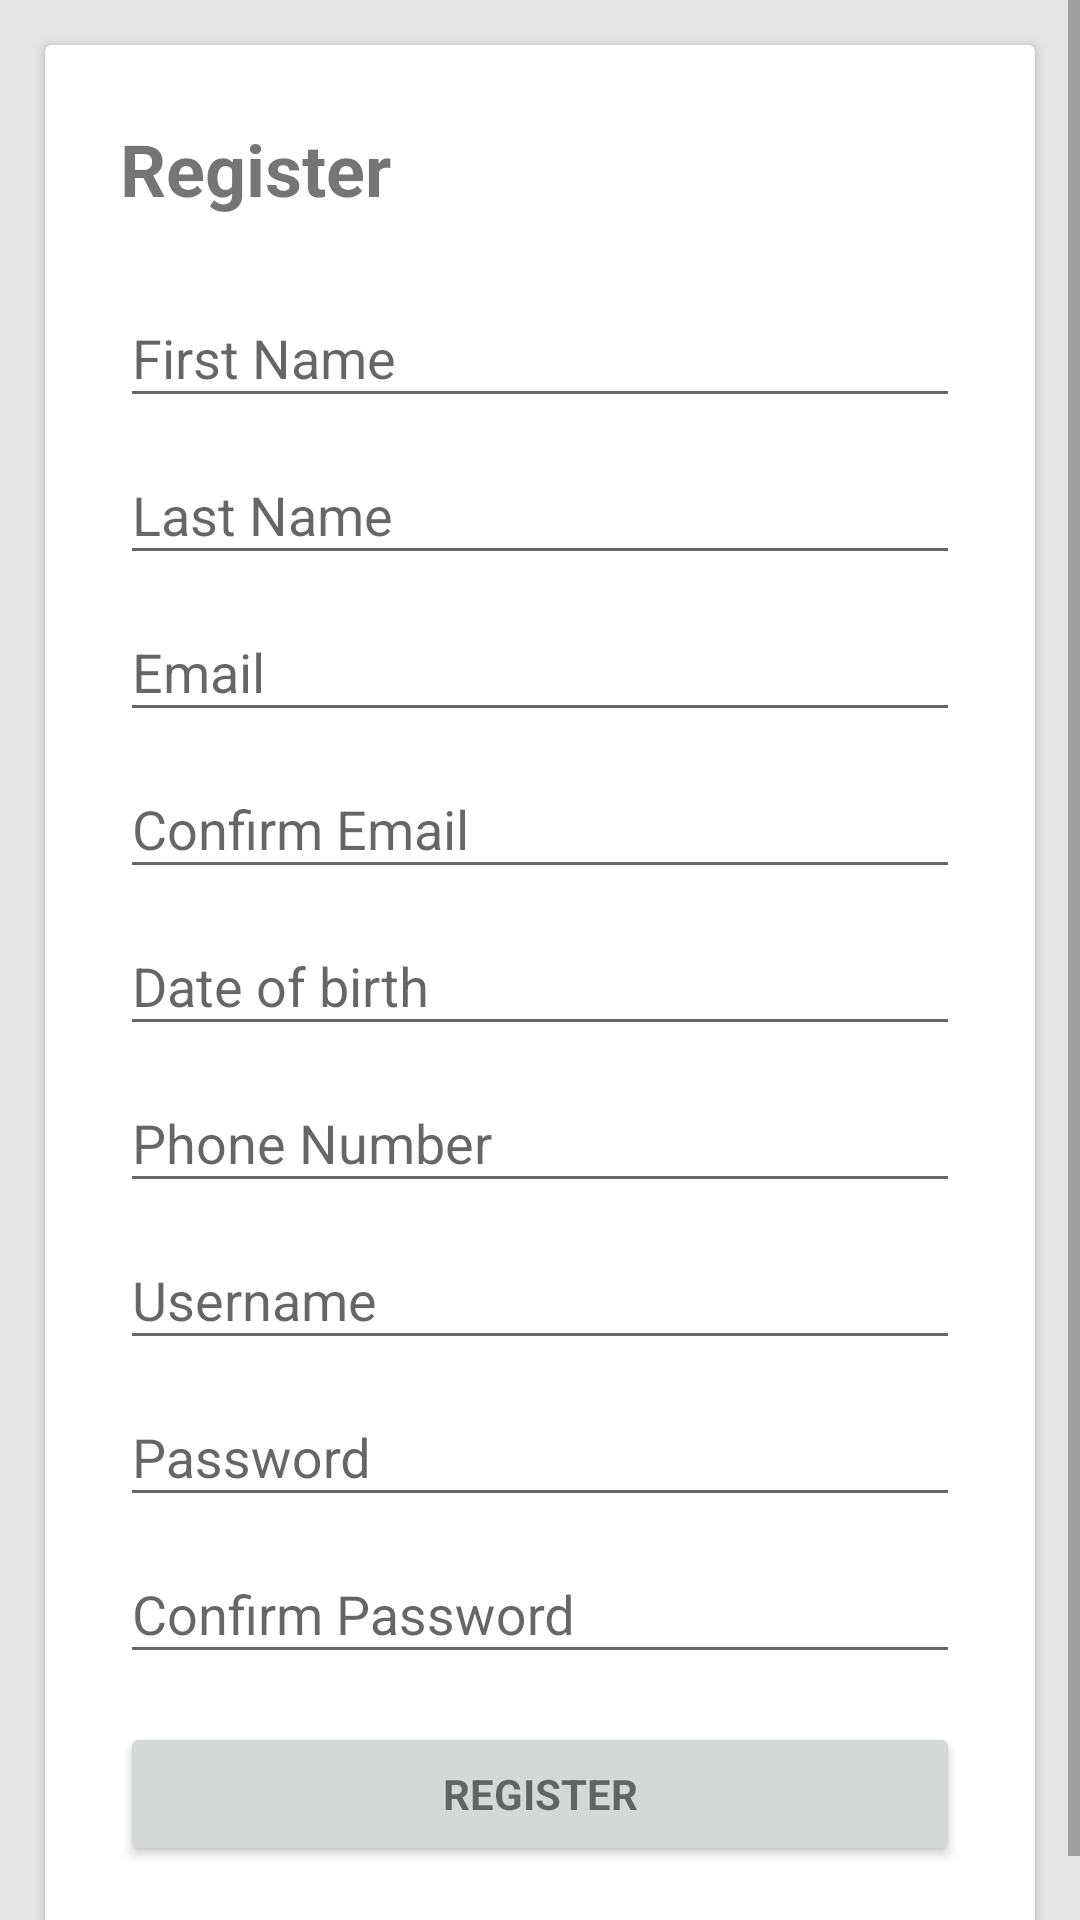

Android layout source for this screen:
<!-- AndroidManifest.xml: application theme AppTheme -->
<!-- res/layout/fragment_register.xml -->
<FrameLayout xmlns:android="http://schemas.android.com/apk/res/android"
    xmlns:tools="http://schemas.android.com/tools"
    android:layout_width="match_parent"
    android:layout_height="match_parent"
    tools:context="com.example.szara_000.team02_mobile.Register"
    >

    <ScrollView
        android:id="@+id/register_form"
        android:layout_width="match_parent"
        android:layout_height="match_parent"
        android:fillViewport="false">

        <RelativeLayout
            android:layout_width="match_parent"
            android:layout_height="wrap_content">

            <android.support.v7.widget.CardView
                android:layout_width="match_parent"
                android:layout_margin="15dp"
                android:layout_height="wrap_content">

                <LinearLayout
                    android:id="@+id/email_login_form"
                    android:layout_width="match_parent"
                    android:layout_height="wrap_content"
                    android:orientation="vertical"
                    android:weightSum="1"
                    android:layout_margin="25dp">


                    <TextView
                        android:text="Register"
                        android:layout_width="match_parent"
                        android:layout_height="47dp"
                        android:id="@+id/textView8"
                        android:textStyle="normal|bold"
                        android:textSize="24sp" />

                    <android.support.design.widget.TextInputLayout
                        android:layout_width="match_parent"
                        android:layout_height="wrap_content">
                        <AutoCompleteTextView
                            android:id="@+id/firstname"
                            android:layout_width="match_parent"
                            android:layout_height="wrap_content"
                            android:hint="First Name"
                            android:inputType="textPersonName"
                            android:maxLines="1"
                            android:singleLine="true" />



                    </android.support.design.widget.TextInputLayout>

                    <android.support.design.widget.TextInputLayout
                        android:layout_width="match_parent"
                        android:layout_height="wrap_content">
                        <AutoCompleteTextView
                            android:id="@+id/lastname"
                            android:layout_width="match_parent"
                            android:layout_height="wrap_content"
                            android:hint="Last Name"
                            android:maxLines="1"
                            android:singleLine="true"
                            android:inputType="textPersonName" />

                    </android.support.design.widget.TextInputLayout>

                    <android.support.design.widget.TextInputLayout
                        android:layout_width="match_parent"
                        android:layout_height="wrap_content">
                        <AutoCompleteTextView
                            android:id="@+id/regemail"
                            android:layout_width="match_parent"
                            android:layout_height="wrap_content"
                            android:hint="Email"
                            android:inputType="textEmailAddress"
                            android:maxLines="1"
                            android:singleLine="true" />
                    </android.support.design.widget.TextInputLayout>
                    <android.support.design.widget.TextInputLayout
                        android:layout_width="match_parent"
                        android:layout_height="wrap_content">
                        <AutoCompleteTextView
                            android:id="@+id/regconfirmemail"
                            android:layout_width="match_parent"
                            android:layout_height="wrap_content"
                            android:hint="Confirm Email"
                            android:inputType="textEmailAddress"
                            android:maxLines="1"
                            android:singleLine="true" />
                    </android.support.design.widget.TextInputLayout>
                    <android.support.design.widget.TextInputLayout
                        android:layout_width="match_parent"
                        android:layout_height="wrap_content">
                        <AutoCompleteTextView
                            android:id="@+id/Regdateofbirth"
                            android:layout_width="match_parent"
                            android:layout_height="wrap_content"
                            android:hint="Date of birth"
                            android:maxLines="1"
                            android:inputType="datetime"
                            android:focusable="false"
                            android:focusableInTouchMode="false" />


                    </android.support.design.widget.TextInputLayout>
                    <android.support.design.widget.TextInputLayout
                        android:layout_width="match_parent"
                        android:layout_height="wrap_content">

                        <AutoCompleteTextView
                            android:id="@+id/phonenumber"
                            android:layout_width="match_parent"
                            android:layout_height="wrap_content"
                            android:hint="Phone Number"
                            android:maxLines="1"
                            android:singleLine="true"
                            android:inputType="phone" />
                    </android.support.design.widget.TextInputLayout>
                    <android.support.design.widget.TextInputLayout
                        android:layout_width="match_parent"
                        android:layout_height="wrap_content">
                        <AutoCompleteTextView
                            android:id="@+id/username"
                            android:layout_width="match_parent"
                            android:layout_height="wrap_content"
                            android:hint="Username"
                            android:maxLines="1"
                            android:singleLine="true"
                            android:inputType="text" />

                    </android.support.design.widget.TextInputLayout>

                    <android.support.design.widget.TextInputLayout
                        android:layout_width="match_parent"
                        android:layout_height="wrap_content">
                        <EditText
                            android:id="@+id/regpassword"
                            android:layout_width="match_parent"
                            android:layout_height="wrap_content"
                            android:hint="Password"
                            android:imeOptions="actionUnspecified"
                            android:inputType="textPassword"
                            android:maxLines="1"
                            android:singleLine="true" />

                    </android.support.design.widget.TextInputLayout>

                    <android.support.design.widget.TextInputLayout
                        android:layout_width="match_parent"
                        android:layout_height="wrap_content">
                        <EditText
                            android:layout_width="match_parent"
                            android:layout_height="wrap_content"
                            android:hint="Confirm Password"
                            android:imeOptions="actionUnspecified"
                            android:inputType="textPassword"
                            android:maxLines="1"
                            android:singleLine="true"
                            android:id="@+id/regconfirmpassword" />
                    </android.support.design.widget.TextInputLayout>
                    <Button
                        android:id="@+id/register_button"
                        style="?android:textAppearanceSmall"
                        android:layout_width="match_parent"
                        android:layout_height="wrap_content"
                        android:layout_marginTop="16dp"
                        android:text="REGISTER"
                        android:textStyle="bold" />

                </LinearLayout>
            </android.support.v7.widget.CardView>

        </RelativeLayout>
    </ScrollView>


</FrameLayout>
<!-- resources referenced by this layout -->
<resources>
  <style name="AppTheme" parent="Theme.AppCompat.Light.DarkActionBar">
          
          <item name="colorPrimary">@color/colorPrimary</item>
          <item name="colorPrimaryDark">@color/colorPrimaryDark</item>
          <item name="colorAccent">@color/colorAccent</item>
          <item name="android:colorBackground">@color/background_material_light</item>
  
      </style>
  <color name="colorPrimary">#008080</color>
  <color name="colorPrimaryDark">#006e6e</color>
  <color name="colorAccent">#008080</color>
  <color name="background_material_light">#e5e5e5</color>
</resources>
